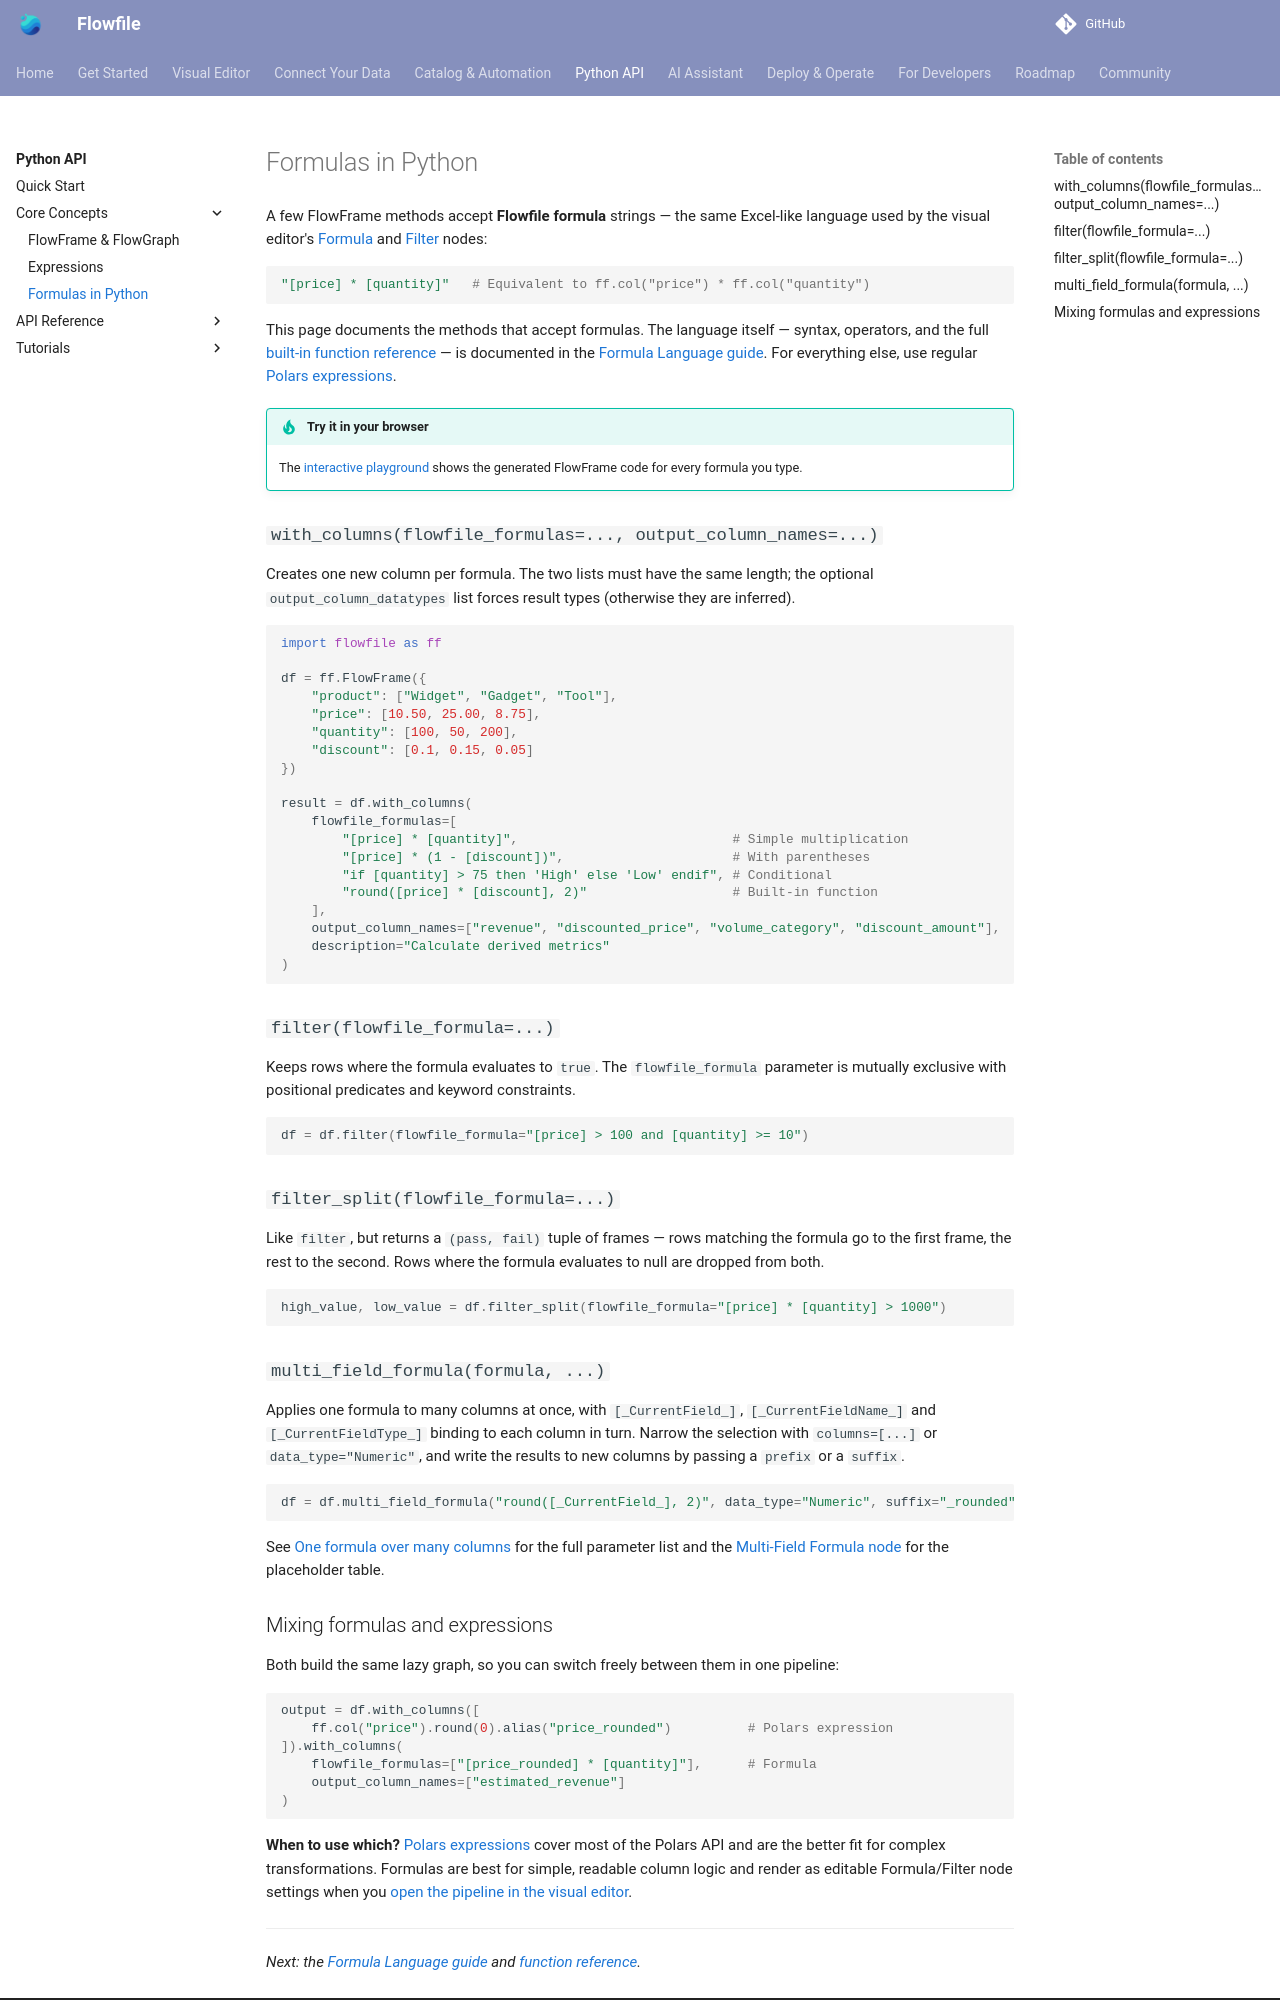

repository: stevewithington/flowfile-visual-etl · page: users/python-api/concepts/formulas.html · generator: mkdocs

# Formulas in Python

A few FlowFrame methods accept **Flowfile formula** strings — the same Excel-like language used by the visual editor's [Formula](../../visual-editor/nodes/transform.md#formula) and [Filter](../../visual-editor/nodes/transform.md#filter-data) nodes:

```python
"[price] * [quantity]"   # Equivalent to ff.col("price") * ff.col("quantity")
```

This page documents the methods that accept formulas. The language itself — syntax, operators, and the full [built-in function reference](../../formulas/functions.md) — is documented in the [Formula Language guide](../../formulas/index.md). For everything else, use regular [Polars expressions](expressions.md).

!!! tip "Try it in your browser"
    The [interactive playground](https://edwardvaneechoud.github.io/polars_expr_transformer/) shows the generated FlowFrame code for every formula you type.

## `with_columns(flowfile_formulas=..., output_column_names=...)`

Creates one new column per formula. The two lists must have the same length; the optional `output_column_datatypes` list forces result types (otherwise they are inferred).

```python
import flowfile as ff

df = ff.FlowFrame({
    "product": ["Widget", "Gadget", "Tool"],
    "price": [10.50, 25.00, 8.75],
    "quantity": [100, 50, 200],
    "discount": [0.1, 0.15, 0.05]
})

result = df.with_columns(
    flowfile_formulas=[
        "[price] * [quantity]",                            # Simple multiplication
        "[price] * (1 - [discount])",                      # With parentheses
        "if [quantity] > 75 then 'High' else 'Low' endif", # Conditional
        "round([price] * [discount], 2)"                   # Built-in function
    ],
    output_column_names=["revenue", "discounted_price", "volume_category", "discount_amount"],
    description="Calculate derived metrics"
)
```

## `filter(flowfile_formula=...)`

Keeps rows where the formula evaluates to `true`. The `flowfile_formula` parameter is mutually exclusive with positional predicates and keyword constraints.

```python
df = df.filter(flowfile_formula="[price] > 100 and [quantity] >= 10")
```

## `filter_split(flowfile_formula=...)`

Like `filter`, but returns a `(pass, fail)` tuple of frames — rows matching the formula go to the first frame, the rest to the second. Rows where the formula evaluates to null are dropped from both.

```python
high_value, low_value = df.filter_split(flowfile_formula="[price] * [quantity] > 1000")
```

## `multi_field_formula(formula, ...)`

Applies one formula to many columns at once, with `[_CurrentField_]`, `[_CurrentFieldName_]` and `[_CurrentFieldType_]` binding to each column in turn. Narrow the selection with `columns=[...]` or `data_type="Numeric"`, and write the results to new columns by passing a `prefix` or a `suffix`.

```python
df = df.multi_field_formula("round([_CurrentField_], 2)", data_type="Numeric", suffix="_rounded")
```

See [One formula over many columns](../reference/flowframe-operations.md#one-formula-over-many-columns) for the full parameter list and the [Multi-Field Formula node](../../visual-editor/nodes/transform.md#multi-field-formula) for the placeholder table.
